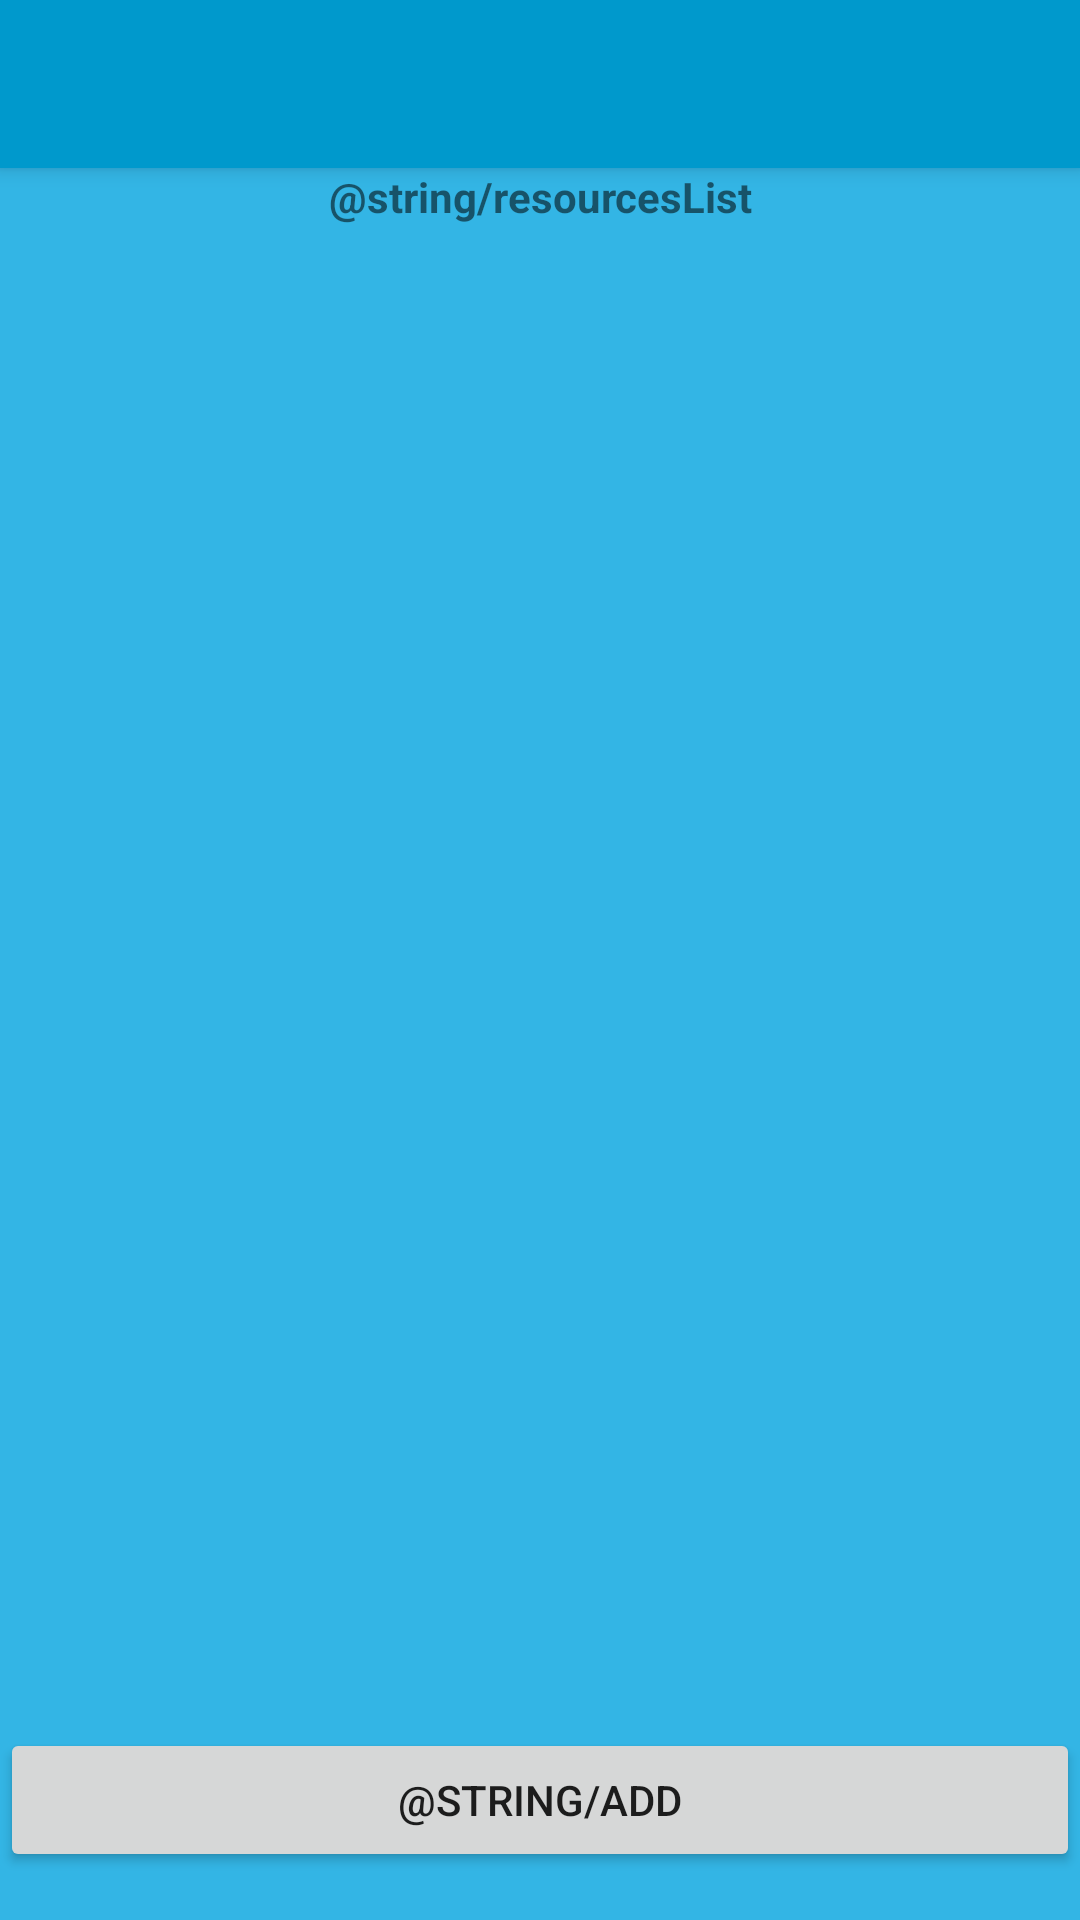

The Android layout XML behind this screen, and the referenced resources:
<!-- AndroidManifest.xml: application theme Theme.AppCompat.Light.NoActionBar -->
<!-- res/layout/activity_main.xml -->
<?xml version="1.0" encoding="utf-8"?>
<RelativeLayout xmlns:android="http://schemas.android.com/apk/res/android"
    xmlns:app="http://schemas.android.com/apk/res-auto"
    xmlns:tools="http://schemas.android.com/tools"
    android:id="@+id/activity_main"
    android:layout_width="match_parent"
    android:layout_height="match_parent"
    android:background="@android:color/holo_blue_light"
    tools:context="net.a8pade8.passwordsaver.activities.MainActivity">

    <androidx.appcompat.widget.Toolbar
        android:id="@+id/mainToolbar"
        android:layout_width="match_parent"
        android:layout_height="?attr/actionBarSize"
        android:background="@android:color/holo_blue_dark"
        android:elevation="4dp"
        android:theme="@style/ThemeOverlay.AppCompat.Dark.ActionBar"
        app:layout_constraintEnd_toEndOf="parent"
        app:layout_constraintStart_toStartOf="parent"
        app:layout_constraintTop_toTopOf="parent" />

    <Button
        android:id="@+id/addNewPasswordButton"
        android:layout_width="match_parent"
        android:layout_height="wrap_content"
        android:layout_alignParentBottom="true"
        android:layout_marginBottom="@dimen/activity_vertical_margin"
        android:onClick="openAddRecordActivity"
        android:text="@string/add" />

    <ListView
        android:id="@+id/listOfRes"
        android:layout_width="match_parent"
        android:layout_height="match_parent"
        android:layout_above="@+id/addNewPasswordButton"
        android:layout_below="@+id/textView6" />

    <TextView
        android:id="@+id/textView6"
        android:layout_width="wrap_content"
        android:layout_height="wrap_content"
        android:layout_below="@id/mainToolbar"
        android:layout_alignParentStart="true"
        android:layout_alignParentEnd="true"
        android:gravity="center_horizontal"
        android:text="@string/resourcesList"
        android:textAlignment="center"
        android:textStyle="normal|bold" />
</RelativeLayout>
<!-- resources referenced by this layout -->
<resources>
  <dimen name="activity_vertical_margin">16dp</dimen>
</resources>
